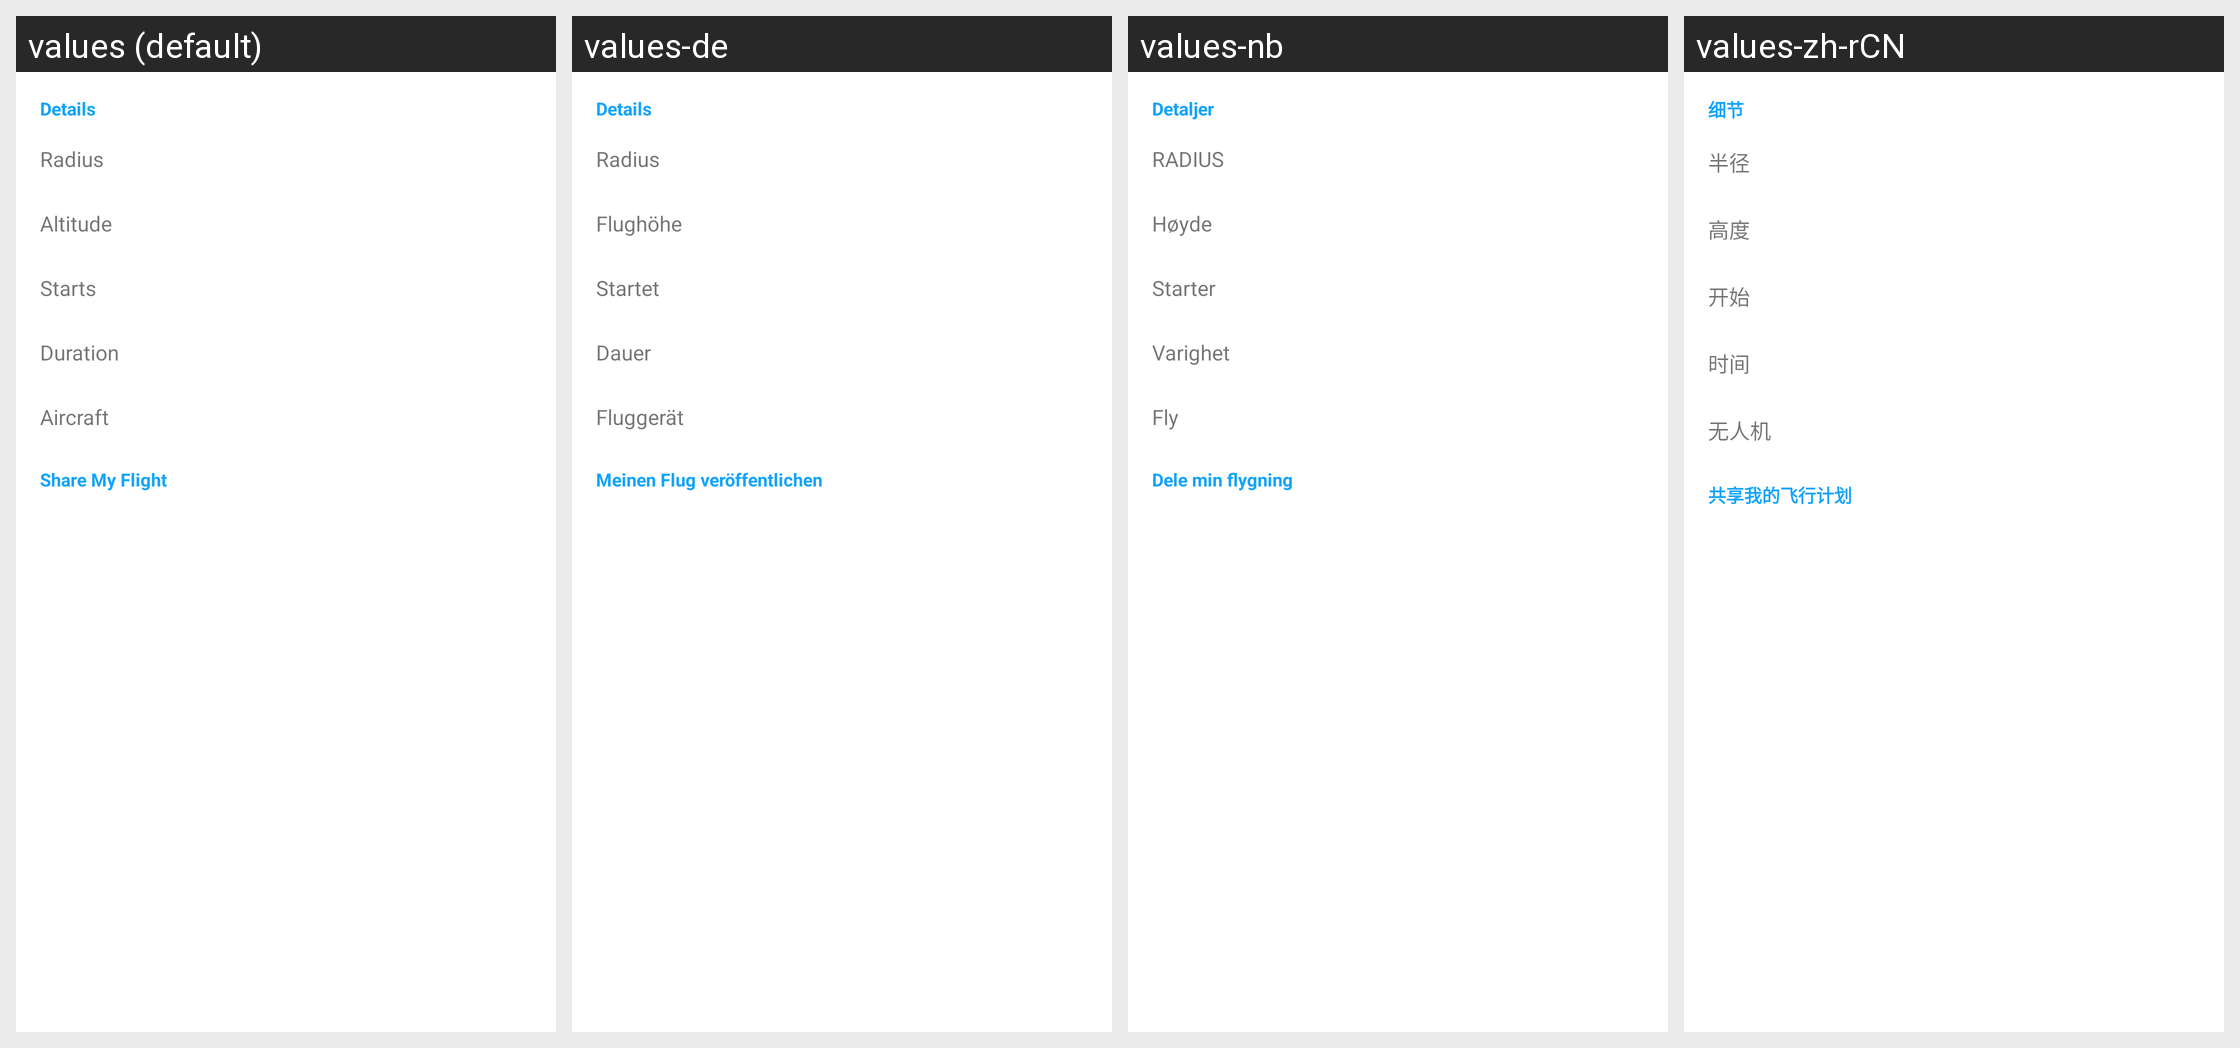

Locale-by-locale string values for the Android screen shown in this grid:
Android screen res/layout/fragment_review_details.xml rendered under 4 locales, left to right: values (default), values-de, values-nb, values-zh-rCN. Device: Nexus 5 (rendered at 1080×1920; each locale shown at half size, 540×960, under a caption strip naming it); theme Theme.MaterialComponents.DayNight.NoActionBar.
Other locales in the repository, not shown: values-cs, values-en, values-es, values-fr, values-hi, values-it, values-ja, values-pl, values-sv, values-th.
Strings drawn on this screen, with the default value and each locale's value (text and hints the layout hard-codes, and strings that could not be matched under every locale, appear in the picture but are not listed):

review_flight_plan_details_section_header_details
  values: Details
  values-de: Details
  values-nb: Detaljer
  values-zh-rCN: 细节

airmap_buffer
  values: Radius
  values-de: Radius
  values-nb: RADIUS
  values-zh-rCN: 半径

airmap_max_altitude
  values: Altitude
  values-de: Flughöhe
  values-nb: Høyde
  values-zh-rCN: 高度

starts
  values: Starts
  values-de: Startet
  values-nb: Starter
  values-zh-rCN: 开始

airmap_duration
  values: Duration
  values-de: Dauer
  values-nb: Varighet
  values-zh-rCN: 时间

airmap_aircraft_stats
  values: Aircraft
  values-de: Fluggerät
  values-nb: Fly
  values-zh-rCN: 无人机

airmap_share_my_flight
  values: Share My Flight
  values-de: Meinen Flug veröffentlichen
  values-nb: Dele min flygning
  values-zh-rCN: 共享我的飞行计划
